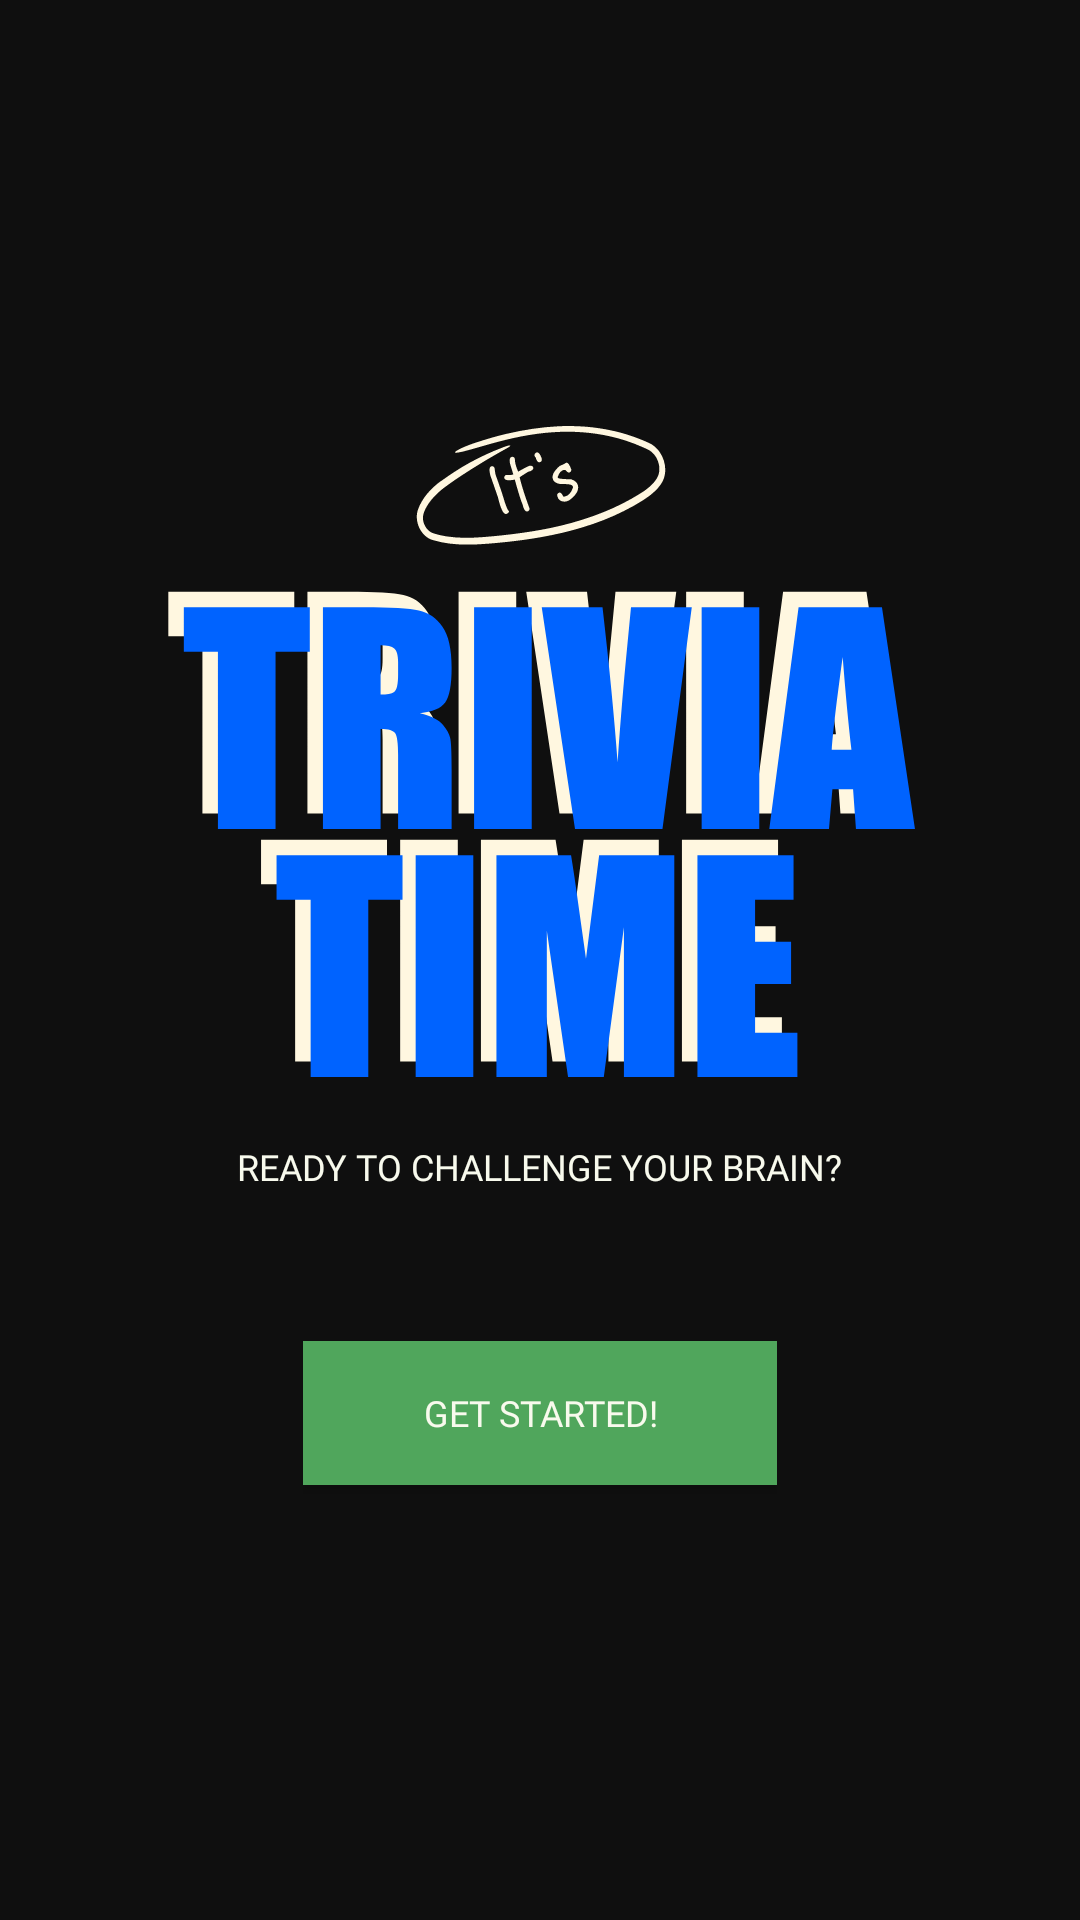

This screen was rendered from an Android layout file. Write that file and the resources it references.
<!-- AndroidManifest.xml: activity theme Theme.MaterialComponents.NoActionBar -->
<!-- res/layout/activity_main.xml -->
<?xml version="1.0" encoding="utf-8"?>
<LinearLayout xmlns:android="http://schemas.android.com/apk/res/android"
    xmlns:app="http://schemas.android.com/apk/res-auto"
    xmlns:tools="http://schemas.android.com/tools"
    android:id="@+id/main"
    android:layout_width="match_parent"
    android:layout_height="match_parent"
    tools:context=".Activity.MainActivity"
    android:orientation="vertical"
    android:background="@color/black"
    android:paddingTop="32sp"
    android:paddingBottom="32sp"
    android:paddingLeft="16sp"
    android:paddingRight="16sp"
    android:gravity="center">


    <ImageView
        android:id="@+id/imageView"
        android:layout_width="match_parent"
        android:layout_height="wrap_content"
        android:src="@drawable/logo" />

    <TextView
        android:layout_width="wrap_content"
        android:layout_height="wrap_content"
        style="@style/body_12_medium"
        android:textAllCaps="true"
        android:text="Ready to Challenge Your Brain?"
        android:layout_marginBottom="50sp"/>
    <LinearLayout
        android:layout_width="wrap_content"
        android:layout_height="wrap_content"
        android:orientation="vertical">
        <Button
            android:id="@+id/toLogin"
            android:layout_width="match_parent"
            android:layout_height="wrap_content"
            android:text="Get started!"
            style="@style/primary_button"
            android:layout_marginBottom="16sp"
            />
        <Button
            android:id="@+id/toAdmin"
            android:layout_width="match_parent"
            android:layout_height="wrap_content"
            android:text="To admin!"
            style="@style/primary_button"
            android:layout_marginBottom="16sp"
            android:visibility="gone"
            />

        <Button
            android:visibility="gone"
            android:id="@+id/toUser"
            android:layout_width="match_parent"
            android:layout_height="wrap_content"
            android:text="To user!"
            style="@style/primary_button"

            />
    </LinearLayout>

</LinearLayout>
<!-- resources referenced by this layout -->
<resources>
  <color name="black">#0f0f0f</color>
  <!-- drawable logo: vector/xml drawable (drawable, 9655 chars, omitted) -->
  <style name="body_12_medium">
          <item name="android:textSize">12sp</item>
          <item name="lineHeight">14sp</item>
          <item name="android:textColor">@color/white</item>
          <item name="android:fontFamily">@font/medium</item>
      </style>
  <style name="primary_button">
          <item name="android:background">@drawable/background_primary</item>
          <item name="android:paddingLeft">40sp</item>
          <item name="android:paddingRight">40sp</item>
          <item name="textAllCaps">true</item>
          <item name="android:textColor">@color/white</item>
          <item name="android:textSize">12sp</item>
          <item name="android:fontFamily">@font/bold</item>
          <item name="backgroundTint">@null</item>
      </style>
  <color name="white">#f8faed</color>
  <!-- drawable background_primary (drawable) -->
  <?xml version="1.0" encoding="utf-8"?>
  <selector xmlns:android="http://schemas.android.com/apk/res/android">
      <item>
          <shape android:shape="rectangle">
              <solid android:color="@color/first"/>
              <corners android:radius="0dp"/>
          </shape>
      </item>
  </selector>
  <color name="first">#50a65c</color>
</resources>
